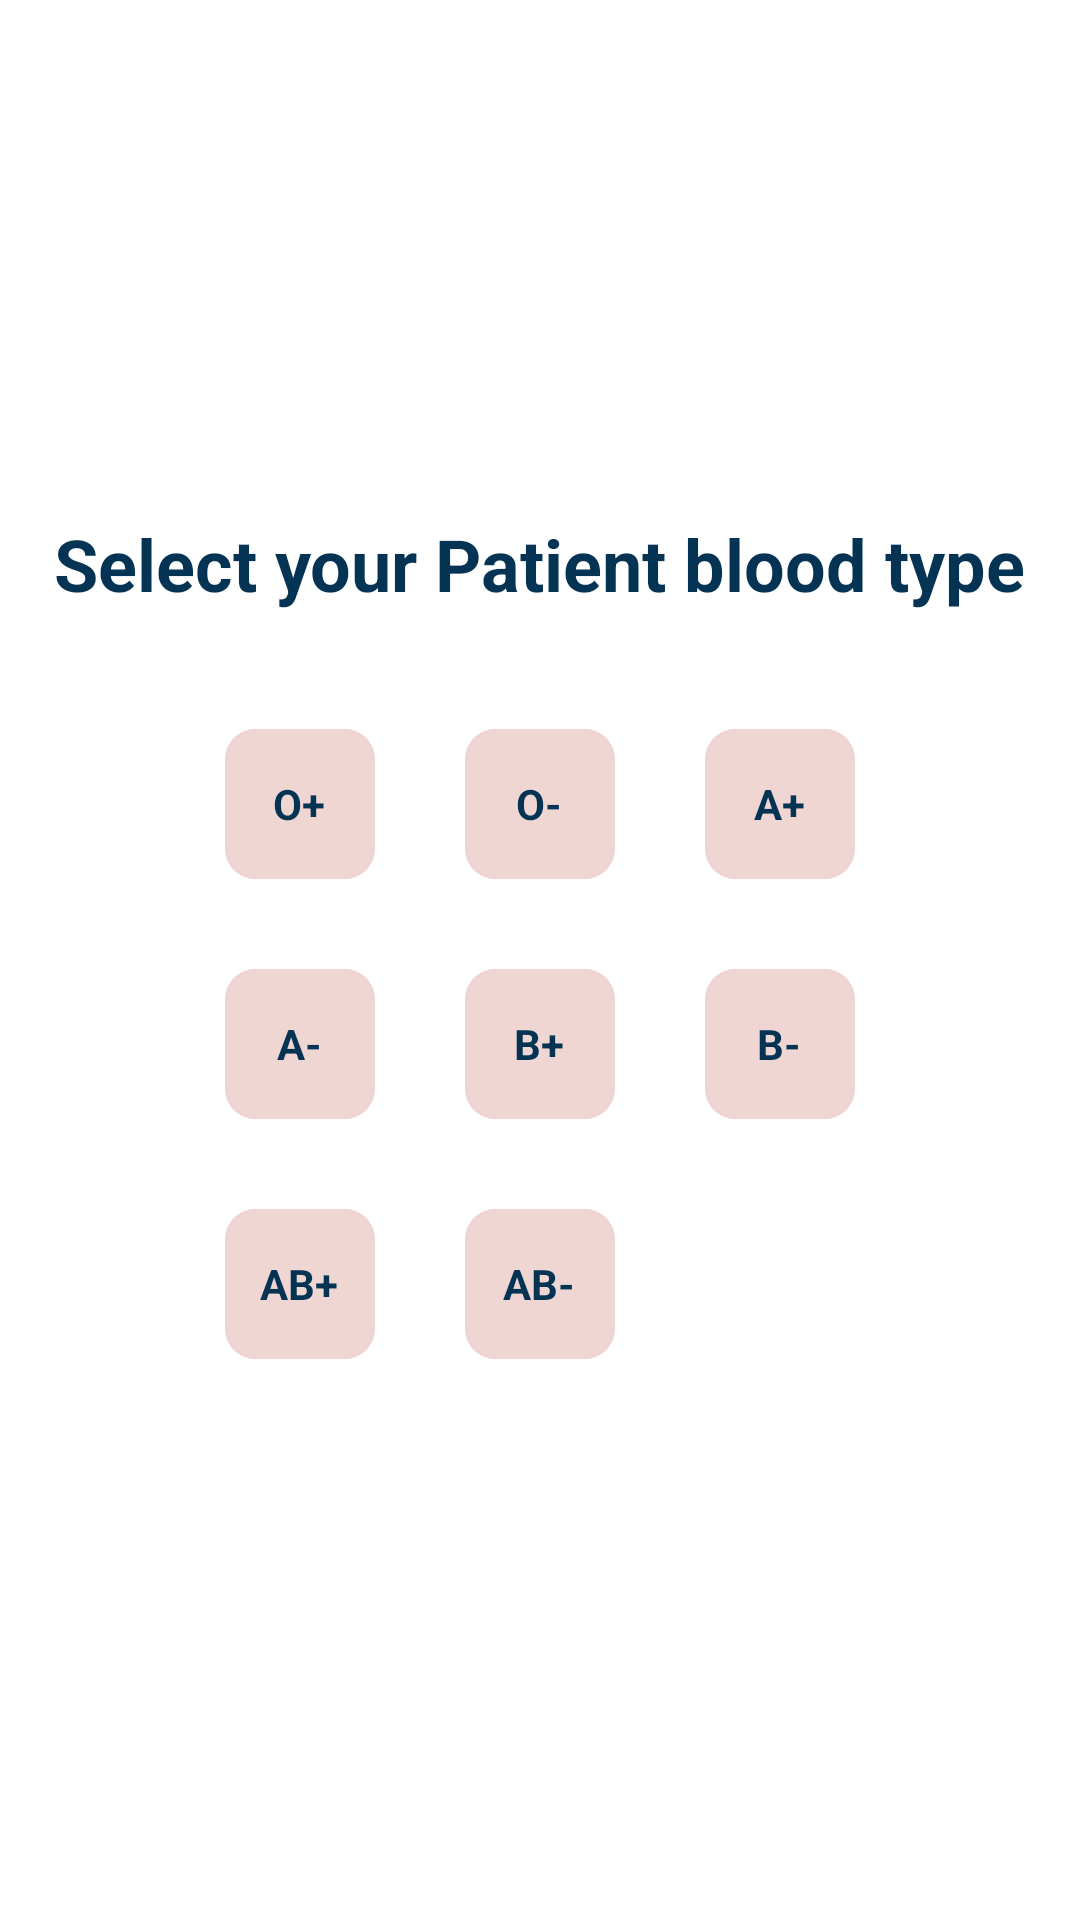

This screen was rendered from an Android layout file. Write that file and the resources it references.
<!-- AndroidManifest.xml: application theme AppTheme -->
<!-- res/layout/activity_blood_type.xml -->
<?xml version="1.0" encoding="utf-8"?>
<LinearLayout xmlns:android="http://schemas.android.com/apk/res/android"
    xmlns:app="http://schemas.android.com/apk/res-auto"
    xmlns:tools="http://schemas.android.com/tools"
    android:layout_width="wrap_content"
    android:layout_height="wrap_content"
    android:layout_gravity="center_horizontal"
    android:gravity="center"
    android:orientation="vertical">


    <TextView
        android:id="@+id/textView7"
        android:layout_width="wrap_content"
        android:layout_height="wrap_content"
        android:layout_marginBottom="24dp"
        android:text="@string/select_your_blood"
        android:textColor="@color/colorPrimaryDark"
        android:textSize="24sp"
        android:textStyle="bold"
        app:layout_constraintBottom_toTopOf="@+id/radioGroup" />

    <RadioGroup
        android:id="@+id/radioGroup"
        android:layout_width="wrap_content"
        android:layout_height="wrap_content">

        <LinearLayout
            android:layout_width="wrap_content"
            android:layout_height="match_parent"
            android:orientation="horizontal">

            <RadioButton
                android:id="@+id/radioOpos"
                style="@style/button"
                android:text="@string/o" />

            <RadioButton
                android:id="@+id/radioOneg"
                style="@style/button"
                android:text="@string/oneg" />

            <RadioButton
                android:id="@+id/radioApos"
                style="@style/button"
                android:text="@string/a" />
        </LinearLayout>

        <LinearLayout
            android:layout_width="wrap_content"
            android:layout_height="match_parent"
            android:orientation="horizontal">

            <RadioButton
                android:id="@+id/radioAneg"
                style="@style/button"
                android:text="@string/az" />

            <RadioButton
                android:id="@+id/radioBpos"
                style="@style/button"
                android:text="@string/bpos" />

            <RadioButton
                android:id="@+id/radioBneg"
                style="@style/button"
                android:text="@string/bneg" />
        </LinearLayout>

        <LinearLayout
            android:layout_width="wrap_content"
            android:layout_height="match_parent"
            android:orientation="horizontal">

            <RadioButton
                android:id="@+id/radioABpos"
                style="@style/button"
                android:text="@string/ab" />

            <RadioButton
                android:id="@+id/radioABneg"
                style="@style/button"
                android:text="@string/abneg" />

            <RadioButton
                android:id="@+id/radioButton6"
                style="@style/button"
                android:text="@string/apos"
                android:visibility="invisible" />
        </LinearLayout>

    </RadioGroup>

</LinearLayout>
<!-- resources referenced by this layout -->
<resources>
  <color name="colorPrimaryDark">#043353</color>
  <string name="a">A+</string>
  <string name="ab">AB+</string>
  <string name="abneg">AB-</string>
  <string name="apos">a+</string>
  <string name="az">A-</string>
  <string name="bneg">B-</string>
  <string name="bpos">B+</string>
  <string name="o">O+</string>
  <string name="oneg">O-</string>
  <string name="select_your_blood">Select your Patient blood type</string>
  <style name="button" parent="@style/Widget.AppCompat.CompoundButton.RadioButton">
          <item name="android:gravity">center</item>
          <item name="android:textColor">@color/colorPrimaryDark</item>
          <item name="android:textStyle">bold</item>
          <item name="android:background">@drawable/blood_typ_btn</item>
          <item name="android:layout_margin">15dp</item>
          <item name="android:layout_width">50dp</item>
          <item name="android:layout_height">50dp</item>
          <item name="android:button">@android:color/transparent</item>
          <item name="android:onClick">onRadioButtonClicked</item>
      </style>
  <style name="AppTheme" parent="Theme.MaterialComponents.Light.NoActionBar">
          
          <item name="colorPrimary">@color/colorPrimary</item>
          <item name="colorPrimaryDark">@color/colorPrimaryDark</item>
          <item name="colorAccent">@color/colorAccent</item>
      </style>
  <!-- drawable blood_typ_btn (drawable) -->
  <vector xmlns:android="http://schemas.android.com/apk/res/android"
      android:width="50dp"
      android:height="50dp"
      android:viewportWidth="50"
      android:viewportHeight="50">
    <path
        android:pathData="M10,0L40,0A10,10 0,0 1,50 10L50,40A10,10 0,0 1,40 50L10,50A10,10 0,0 1,0 40L0,10A10,10 0,0 1,10 0z"
        android:strokeAlpha="0.23"
        android:fillColor="#EFD6D2"
        />
  </vector>
  <color name="colorPrimary">#E44652</color>
  <color name="colorAccent">#CC656D</color>
</resources>
